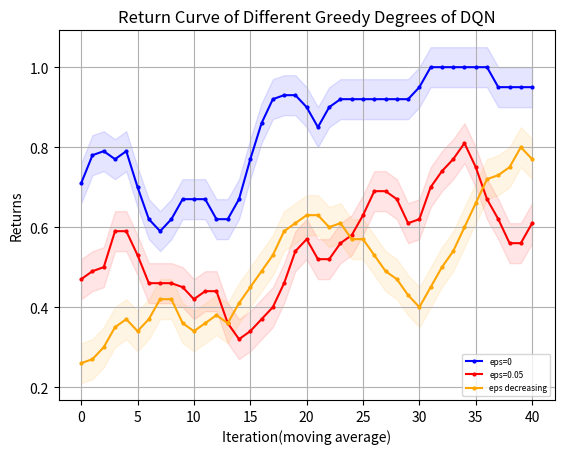

Reproduce this figure in Python.
import matplotlib.pyplot as plt
from matplotlib.font_manager import FontProperties
"""
missile 4500 
    win_rate
        DQN eps=0 y_1
        DQN eps=0.05 y_2
        DQN eps=decreasing y_3
    returns
        DQN eps=0 z_1
        DQN eps=0.05 z_2
        DQN eps=decreasing z_3
missile 4750
    win_rate
        DQN eps=0 y_11
"""
# 设置中文字体
import numpy as np

# 示例数据

y_1=[30.0, 90.0, 100.0, 30.0, 90.0, 90.0, 70.0, 60.0, 50.0, 100.0, 100.0, 100.0, 80.0, 50.0, 0.0, 10.0, 40.0, 90.0, 100.0, 100.0, 100.0, 50.0, 80.0, 100.0, 100.0, 100.0, 100.0, 100.0, 100.0, 70.0, 50.0, 100.0, 100.0, 100.0, 100.0, 100.0, 100.0, 100.0, 100.0, 100.0, 100.0, 100.0, 100.0, 100.0, 100.0, 100.0, 50.0, 100.0, 100.0, 100.0]
y_1=np.array([i*0.01 for i in y_1])
y_2=[20.0, 50.0, 10.0, 80.0, 90.0, 70.0, 50.0, 40.0, 30.0, 30.0, 40.0, 60.0, 100.0, 80.0, 30.0, 0.0, 50.0, 40.0, 20.0, 0.0, 60.0, 60.0, 20.0, 40.0, 50.0, 30.0, 80.0, 100.0, 100.0, 30.0, 10.0, 60.0, 60.0, 60.0, 100.0, 90.0, 80.0, 80.0, 40.0, 40.0, 90.0, 100.0, 90.0, 100.0, 40.0, 10.0, 30.0, 20.0, 40.0, 90.0]
y_2=np.array([i*0.01 for i in y_2])
y_3= [20.0, 20.0, 0.0, 10.0, 30.0, 10.0, 0.0, 0.0, 80.0, 90.0, 30.0, 50.0, 50.0, 30.0, 0.0, 40.0, 50.0, 0.0, 20.0, 70.0, 50.0, 70.0, 30.0, 80.0, 40.0, 80.0, 90.0, 60.0, 40.0, 90.0, 50.0, 40.0, 40.0, 40.0, 40.0, 40.0, 50.0, 40.0, 0.0, 60.0, 100.0, 90.0, 80.0, 100.0, 100.0, 100.0, 60.0, 60.0, 50.0, 30.0]
y_3=np.array([i*0.01 for i in y_3])
# y_11=np.array([i*0.01 for i in y_11])
z_1 = np.array( [-4232.192604338592, -1059.8189762735535, -834.4666227386413, -5003.794039611087, -2063.192859898033, -1366.0133843687283, -2628.7930957128624, -2828.8711757369174, -3420.9789343740367, -572.859257334426, -579.7831292358496, -581.506894187927, -1780.9342209609208, -3205.91174284889, -6140.791824075636, -5304.327080631328, -4441.390598642454, -1191.1402159314077, -572.7903245501751, -576.2971789453429, -584.543738635459, -3422.7710482511566, -1717.21787141072, -877.0588753665372, -663.2923156070574, -625.7244907010916, -685.2005486462306, -735.3341439153212, -895.5536881730293, -2654.180429553703, -3269.79025652326, -696.8965860627053, -907.2044802468967, -798.6550069589769, -629.181162947646, -595.0264644135881, -572.7903245501751, -578.2964283255026, -576.4658051266484, -583.8362358783497, -572.7903245501751, -572.7903245501751, -572.7903245501751, -572.7903245501751, -615.7335368563275, -580.227234472708, -3408.8971945523867, -801.7611769224322, -755.9488285160428, -678.7354743342403])
z_2 = np.array([-4735.655397813267, -3165.105202746766, -5188.661917267351, -1621.2418434142116, -1156.3024756811506, -2731.346652822739, -3454.222063694746, -3840.455059687984, -5263.153896257251, -5685.34359728578, -5287.273974713809, -2954.1339936722857, -1040.3627410989527, -1592.8181352756626, -4174.098015798462, -5737.970605013209, -3186.0009073062283, -3779.2282671314374, -5130.129367009727, -6060.330542241172, -4749.15564114118, -4733.027839401579, -5237.863347667228, -4786.2789731968105, -5026.121522512762, -5554.2241553531085, -3967.117928443697, -3474.45843074093, -4816.159977475778, -5570.542505739603, -5232.635596900497, -3921.7862141580176, -3944.5481517500293, -3579.5738586433704, -3612.13560658118, -3874.264649895441, -1638.2219704977344, -2745.213435363975, -4165.625666466551, -4347.084753223229, -3381.6922762430377, -3006.2504906400077, -2918.609045617059, -3181.5847998619874, -5424.692850397335, -5412.213692358259, -4848.303069376445, -5151.936178967878, -4215.4772166904695, -4958.842454712406])
z_3=np.array([-4860.642504663826, -4700.924115780226, -5797.838862106155, -5353.884036783177, -4706.288076454324, -5554.169933318117, -6296.9810197384, -6089.704552266039, -1637.9040097458114, -4796.328297505682, -4470.539020893783, -3074.6608586326756, -3842.300801428047, -4636.650258790574, -6367.959227353523, -5699.873094511911, -3492.6361157390397, -5730.773384532197, -4712.990832604303, -2053.53643855439, -3098.862529508894, -2083.7244141479214, -5990.81138027636, -2680.117241092102, -3587.876338738794, -3750.756961394768, -2411.707697132827, -2568.35951787354, -3575.434681105386, -1098.8130529785246, -3431.2792839492686, -4065.3769531979183, -4050.5451270114136, -3773.3621945400337, -3641.932858924979, -4047.553163314076, -3101.525572174331, -3691.897811921824, -6481.44484200263, -3543.080219752039, -4462.127807902223, -3786.522063411975, -4091.729315617861, -2561.8653851208064, -3115.9345189453875, -4325.05753975424, -5062.382834573691, -5259.131937112883, -4740.285022383741, -5441.656518680493])
z_11=[-5774.459657024984, -5776.781622481511, -5829.382042534321, -5812.138213527156, -5598.7056327278815, -5830.539703140863, -5549.846550851113, -5517.5375481101755, -4541.788944288308, -5758.299755409529, -5695.125171017494, -5551.514178155347, -5794.958133281073, -5063.640361552083, -6084.857613429822, -5628.485563081485, -4966.47066638946, -5574.672147583369, -5254.425683055673, -5246.848666297266, -5202.450256359382, -5668.491597826675, -5637.136388048495, -5655.4747364130735, -5751.540337828121, -5239.724708328254, -5031.586129020843, -5408.709073258409, -5991.862525749044, -5494.855124906664, -5443.146628151471, -5173.45376962962, -5630.0284406840365, -5419.283138237619, -5811.396762896919, -5011.6439146093335, -5242.2991079801095, -5197.847394413733, -4560.7091425438075, -4340.968005229957, -5560.205952081765, -5643.294652318719, -5659.784391114854, -5714.93377029427, -4763.912015180711, -5146.300135644949, -5328.32247927773, -5226.232971317545, -4850.858551853076, -4818.13284568306, -5214.149464858082, -5276.232971317545, -4998.709312823385, -5322.836525052701, -5276.232971317545, -5276.232971317545, -5276.232971317545, -5276.232971317545, -5276.232971317545, 
-5276.232971317545, -5276.232971317545, -5276.232971317545, -5276.232971317545, -5329.398118859953, -5596.081028860772, -4875.817308771231, -5208.432032738116, -5276.232971317545, -5186.687815196798, -5164.107980508414]
def plot_fig(y_1,y_2,y_3):
    # 定义长度为 10 的平均滤波器
    window = np.ones(10) / 10
    # 使用卷积计算滑动平均
    y_1_smooth = np.convolve(y_1, window, mode='valid')
    y_2_smooth = np.convolve(y_2, window, mode='valid')
    y_3_smooth = np.convolve(y_3, window, mode='valid')
    x = np.array(list(range(0, len(y_1_smooth))))
    # 示例数据
    plt.figure(dpi=250)
    # 创建折线图
    plt.plot(x, y_1_smooth, marker='o', linestyle='-', color='b', label='eps=0',markersize=2)
    plt.plot(x, y_2_smooth, marker='o', linestyle='-', color='r', label='eps=0.05',markersize=2)
    plt.plot(x, y_3_smooth, marker='o', linestyle='-', color='orange', label='eps decreasing',markersize=2)

    shadow_width_1 = 0.05  # 阴影宽度
    shadow_width_2=0.05
    y_1_upper = y_1_smooth + shadow_width_1
    y_1_lower = y_1_smooth - shadow_width_1
    y_2_upper = y_2_smooth + shadow_width_2
    y_2_lower = y_2_smooth - shadow_width_2
    y_3_upper = y_3_smooth + shadow_width_2
    y_3_lower = y_3_smooth - shadow_width_2
    # 填充阴影
    plt.fill_between(x, y_1_upper, y_1_lower, color='b', alpha=0.1)
    plt.fill_between(x, y_2_upper, y_2_lower, color='r', alpha=0.1)
    plt.fill_between(x, y_3_upper, y_3_lower, color='orange', alpha=0.1)#alpha是不透明度
    # 添加标题和标签
    plt.title('Return Curve of Different Greedy Degrees of DQN')
    plt.xlabel('Iteration(moving average)')
    plt.ylabel('Returns')
    # 添加网格
    plt.grid(True)
    # 显示图例
    plt.legend(loc='lower right',prop={'size':6})
    # 显示图表
    plt.show()
if __name__=="__main__":
    plot_fig(y_1,y_2,y_3)
